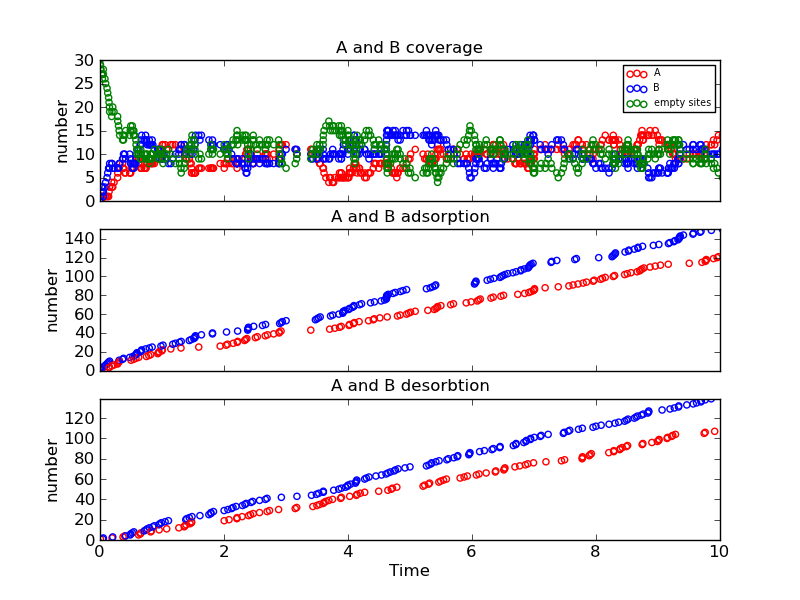

Data behind this chart, as committed beside it:
Time (ps), Event, x position, y position, Running Coverage - A, Running Coverage - B, empty sites, % coverage
0.0, start, 0, 0, 0, 0, 30, 100.0
0.001453, k_A, 0, 18, 1, 0, 29, 96.67
0.005939, k_B, 0, 14, 1, 1, 28, 93.33
0.007111, k_Ax, 0, 18, 0, 1, 29, 96.67
0.01584, k_B, 2, 10, 0, 2, 28, 93.33
0.02541, k_B, 0, 10, 0, 3, 27, 90.0
0.03867, k_A, 0, 8, 1, 3, 26, 86.67
0.04441, k_Bx, 0, 14, 1, 2, 27, 90.0
0.0541, k_Bx, 2, 10, 1, 1, 28, 93.33
0.05431, k_B, 4, 18, 1, 2, 27, 90.0
0.07979, k_B, 4, 2, 1, 3, 26, 86.67
0.09112, k_B, 4, 8, 1, 4, 25, 83.33
0.1134, k_B, 2, 4, 1, 5, 24, 80.0
0.1242, k_B, 2, 10, 1, 6, 23, 76.67
0.1392, k_B, 4, 6, 1, 7, 22, 73.33
0.1456, k_A, 0, 14, 2, 7, 21, 70.0
0.1517, k_A, 2, 14, 3, 7, 20, 66.67
0.1554, k_B, 0, 16, 3, 8, 19, 63.33
0.188, k_A, 2, 2, 4, 8, 18, 60.0
0.194, k_Ax, 0, 14, 3, 8, 19, 63.33
0.2057, k_Bx, 2, 10, 3, 7, 20, 66.67
0.2264, k_A, 0, 6, 4, 7, 19, 63.33
0.2847, k_A, 2, 0, 5, 7, 18, 60.0
0.2864, k_A, 0, 18, 6, 7, 17, 56.67
0.2997, k_A, 2, 10, 7, 7, 16, 53.33
0.3087, k_B, 2, 12, 7, 8, 15, 50.0
0.3171, k_A, 4, 12, 8, 8, 14, 46.67
0.3649, k_B, 4, 0, 8, 9, 13, 43.33
0.3715, k_Ax, 2, 14, 7, 9, 14, 46.67
0.3793, k_B, 0, 14, 7, 10, 13, 43.33
0.3985, k_Ax, 0, 8, 6, 10, 14, 46.67
0.4133, k_Bx, 4, 8, 6, 9, 15, 50.0
0.4796, k_B, 0, 0, 6, 10, 14, 46.67
0.4881, k_Bx, 2, 12, 6, 9, 15, 50.0
0.4952, k_Bx, 0, 14, 6, 8, 16, 53.33
0.5001, k_A, 4, 14, 7, 8, 15, 50.0
0.5217, k_Bx, 4, 6, 7, 7, 16, 53.33
0.5297, k_B, 2, 12, 7, 8, 15, 50.0
0.5412, k_A, 4, 10, 8, 8, 14, 46.67
0.5455, k_Bx, 0, 16, 8, 7, 15, 50.0
0.5607, k_B, 2, 8, 8, 8, 14, 46.67
0.5795, k_A, 0, 8, 9, 8, 13, 43.33
0.5818, k_B, 4, 16, 9, 9, 12, 40.0
0.5925, k_B, 0, 12, 9, 10, 11, 36.67
0.5958, k_B, 2, 16, 9, 11, 10, 33.33
0.6221, k_Ax, 0, 6, 8, 11, 11, 36.67
0.6237, k_A, 2, 18, 9, 11, 10, 33.33
0.6509, k_B, 4, 4, 9, 12, 9, 30.0
0.6516, k_Ax, 2, 18, 8, 12, 10, 33.33
0.6572, k_Ax, 4, 14, 7, 12, 11, 36.67
0.665, k_B, 0, 14, 7, 13, 10, 33.33
0.6715, k_B, 2, 14, 7, 14, 9, 30.0
0.7138, k_Bx, 4, 2, 7, 13, 10, 33.33
0.7354, k_B, 2, 6, 7, 14, 9, 30.0
0.7433, k_Bx, 0, 14, 7, 13, 10, 33.33
0.7482, k_A, 0, 16, 8, 13, 9, 30.0
0.7617, k_Bx, 0, 10, 8, 12, 10, 33.33
0.7869, k_A, 0, 6, 9, 12, 9, 30.0
0.7943, k_B, 0, 14, 9, 13, 8, 26.67
0.7971, k_Bx, 4, 16, 9, 12, 9, 30.0
... 458 more rows
